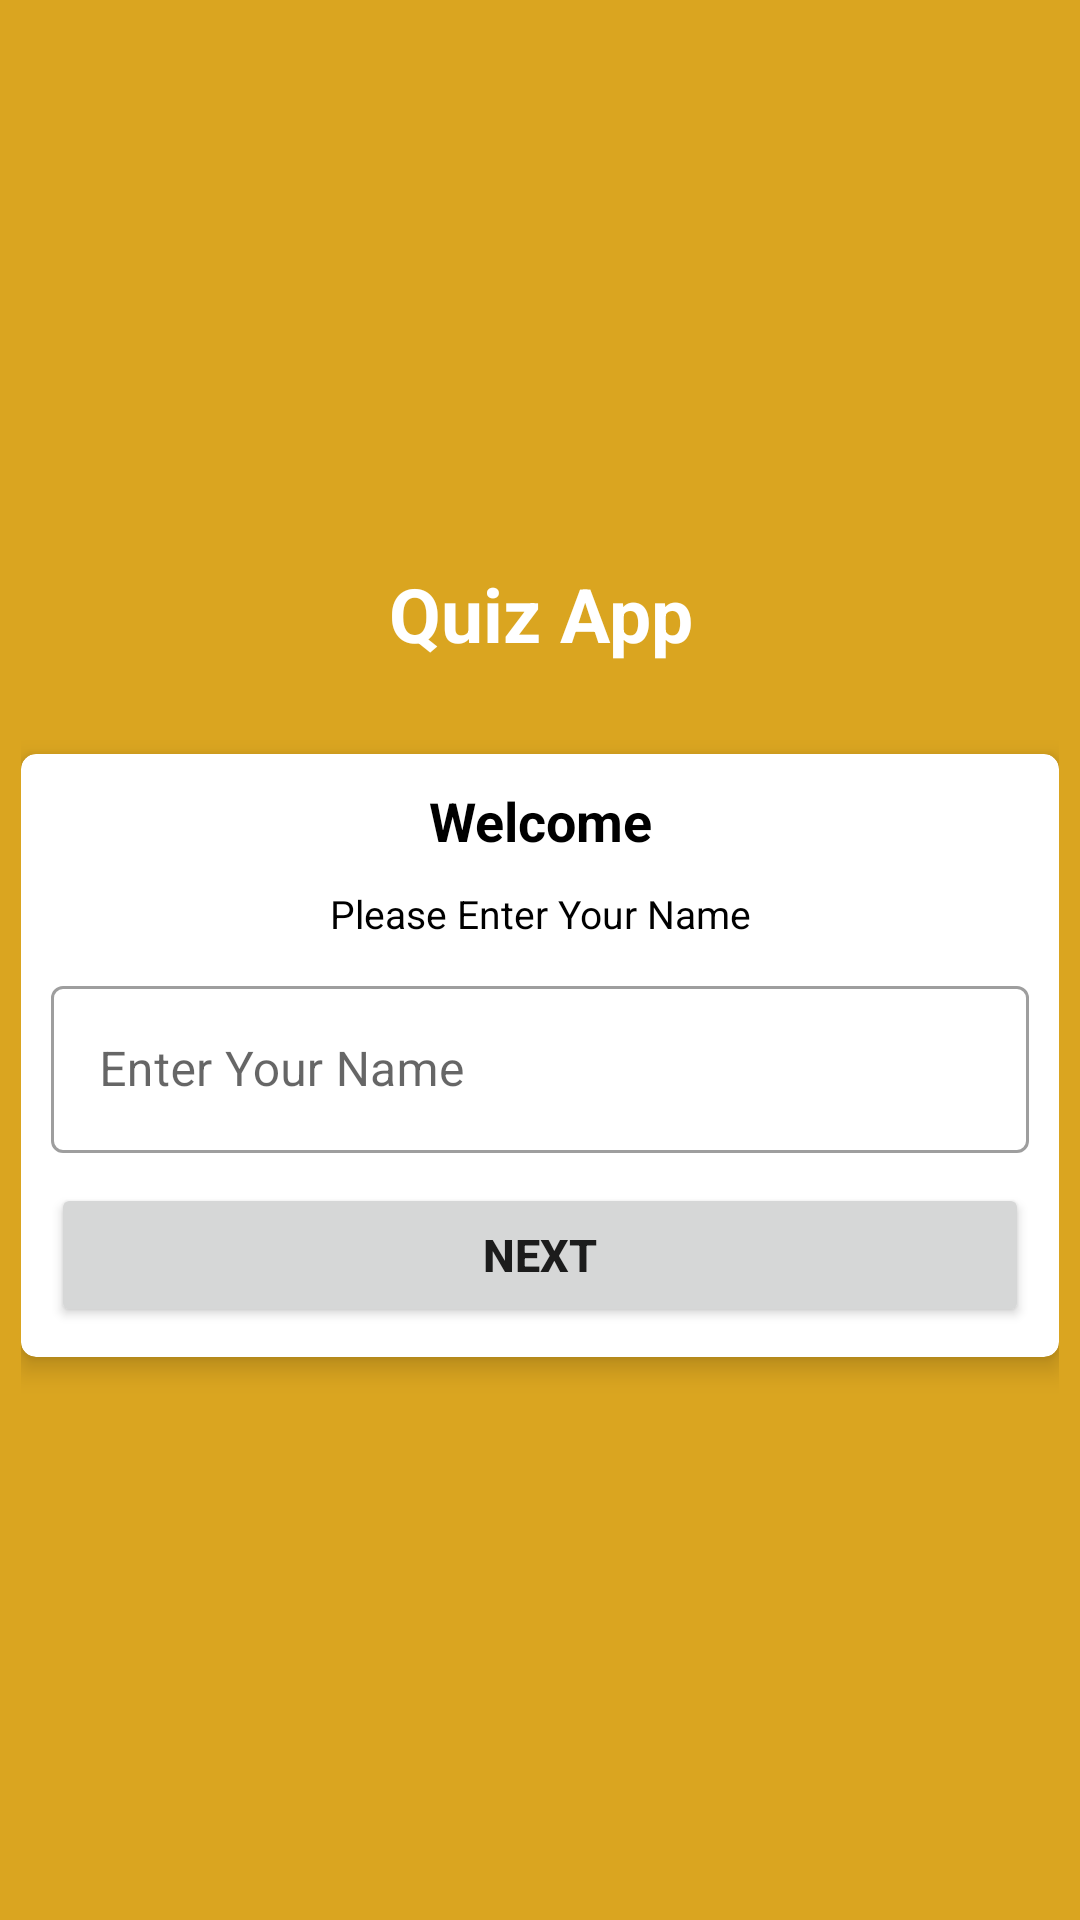

This screen was rendered from an Android layout file. Write that file and the resources it references.
<!-- AndroidManifest.xml: application theme AppTheme -->
<!-- res/layout/activity_main.xml -->
<?xml version="1.0" encoding="utf-8"?>
<LinearLayout
    xmlns:android="http://schemas.android.com/apk/res/android"
    xmlns:app="http://schemas.android.com/apk/res-auto"
    xmlns:tools="http://schemas.android.com/tools"
    android:layout_width="match_parent"
    android:layout_height="match_parent"
    tools:context=".MainActivity"
    android:background="#DAA520"
    android:orientation="vertical"
    android:gravity="center"
    android:padding="7dp"
    >
    <TextView
        android:layout_width="match_parent"
        android:layout_height="wrap_content"
        android:text="Quiz App"
        android:gravity="center"
        android:textSize="25sp"
        android:textStyle="bold"
        android:textColor="@color/white"
        />
    <androidx.cardview.widget.CardView
        android:layout_width="match_parent"
        android:layout_height="wrap_content"
        app:cardCornerRadius="5dp"

        android:layout_marginTop="30dp"
        app:cardElevation="5dp">
        <LinearLayout
            android:layout_width="match_parent"
            android:layout_height="wrap_content"
            android:orientation="vertical"
            android:padding="10dp">
            <TextView
                android:layout_width="match_parent"
                android:layout_height="wrap_content"
                android:text="Welcome"
                android:textStyle="bold"
                android:textSize="18sp"
                android:textColor="@color/black"
                android:gravity="center"/>
            <TextView
                android:layout_width="match_parent"
                android:layout_height="wrap_content"
                android:text="Please Enter Your Name"
                android:textSize="13sp"
                android:textColor="@color/black"
                android:gravity="center"
                android:layout_marginTop="10dp"/>

            <com.google.android.material.textfield.TextInputLayout
                android:layout_width="match_parent"
                android:layout_height="wrap_content"
                android:layout_marginTop="10dp"
                style="@style/Widget.MaterialComponents.TextInputLayout.OutlinedBox"
                >

                <androidx.appcompat.widget.AppCompatEditText
                    android:id="@+id/input"
                    android:layout_width="match_parent"
                    android:layout_height="wrap_content"
                    android:hint="Enter Your Name"
                    android:textColorHint="#837D7D"/>

            </com.google.android.material.textfield.TextInputLayout>

            <Button
                android:id="@+id/buttonNext"
                android:layout_width="match_parent"
                android:layout_height="wrap_content"
                android:layout_marginTop="10dp"
                android:textStyle="bold"
                android:textSize="15sp"
                android:text="Next"/>

        </LinearLayout>
    </androidx.cardview.widget.CardView>
</LinearLayout>
<!-- resources referenced by this layout -->
<resources>
  <color name="black">#FF000000</color>
  <color name="white">#FFFFFFFF</color>
  <style name="AppTheme" parent="Theme.MaterialComponents.Light.DarkActionBar">
              
  
  
          
          <item name="colorPrimary">@color/colorPrimary</item>
          <item name="colorPrimaryDark">@color/colorPrimaryDark</item>
          <item name="colorAccent">@color/colorAccent</item>
      </style>
  <color name="colorPrimary">#B8860B</color>
  <color name="colorPrimaryDark">#DAA520</color>
  <color name="colorAccent">#03DAC5</color>
</resources>
